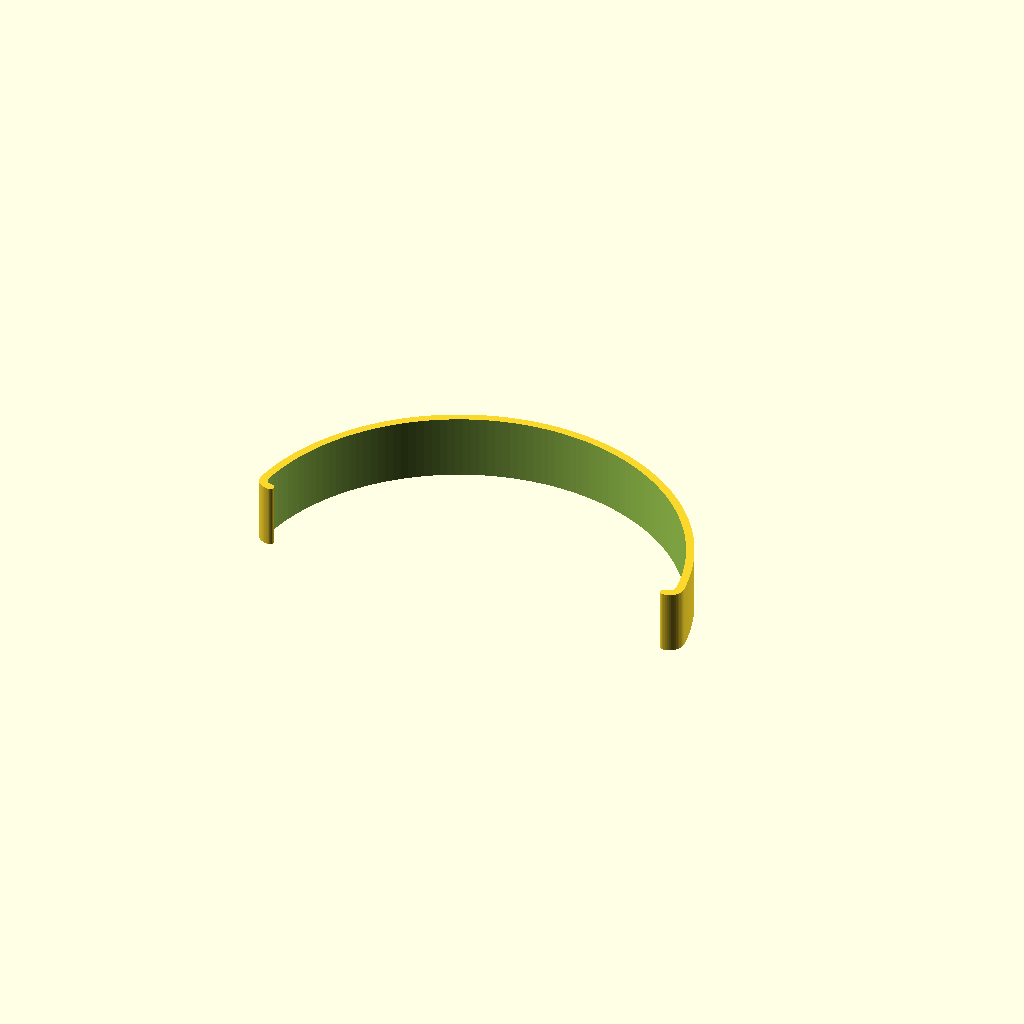
Cell 1: rendered with the file's own defaults.
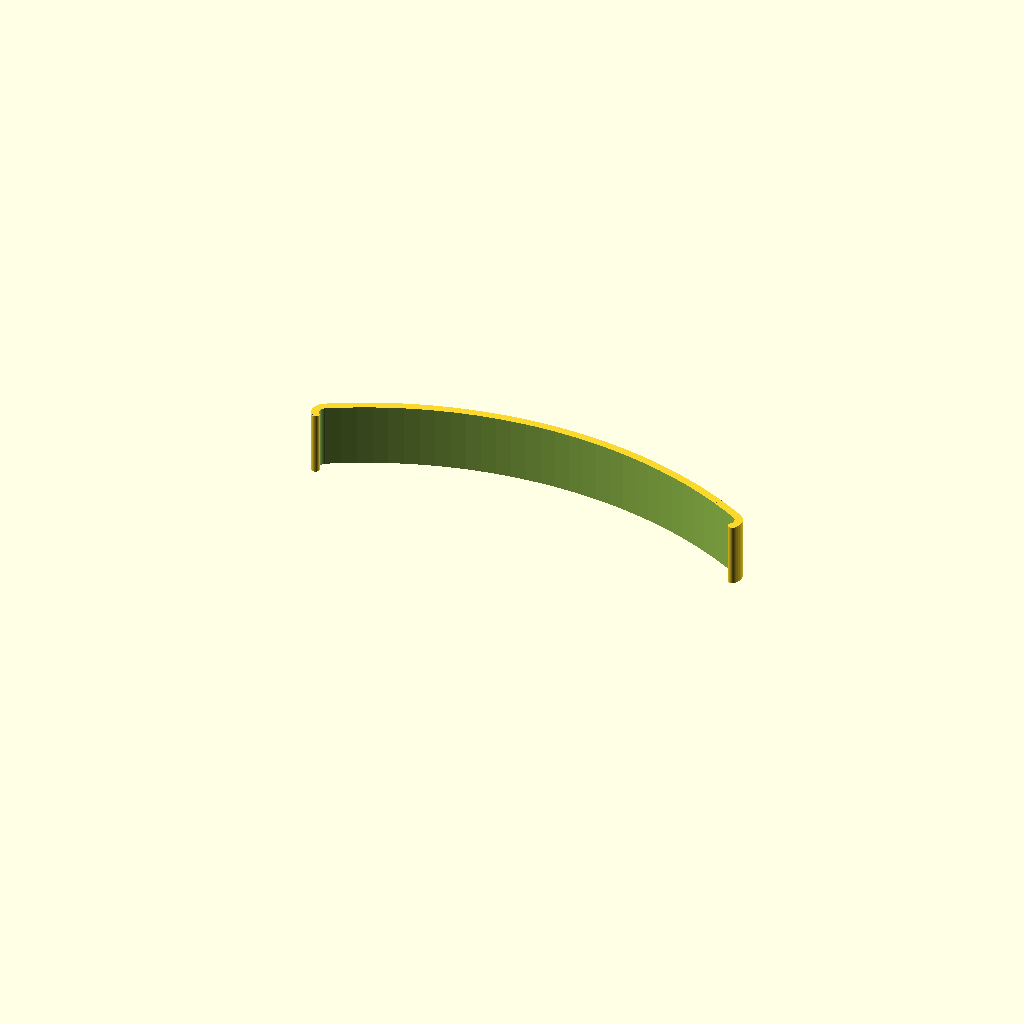
Cell 2: _curvature = 50 (everything else at default).
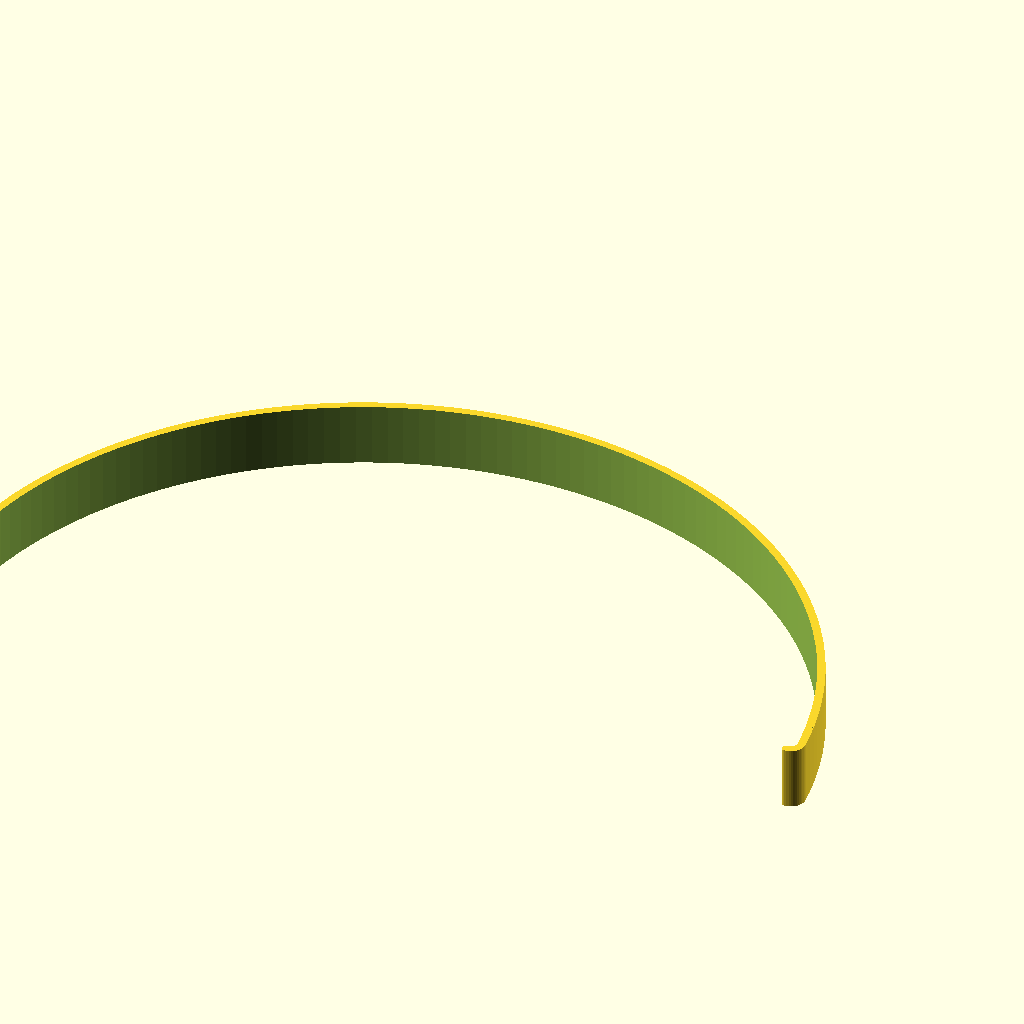
Cell 3: the same model with _length = 320.
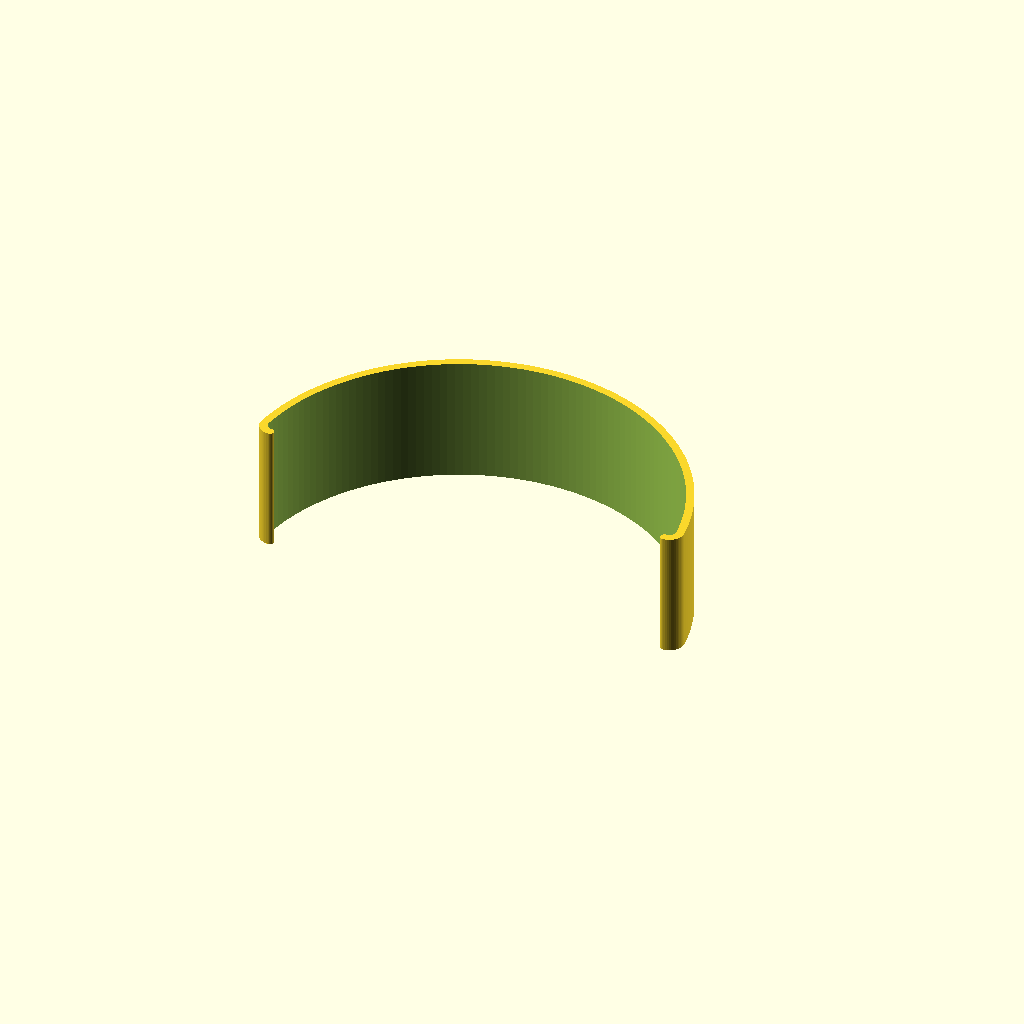
Cell 4: the same model with _height = 48.
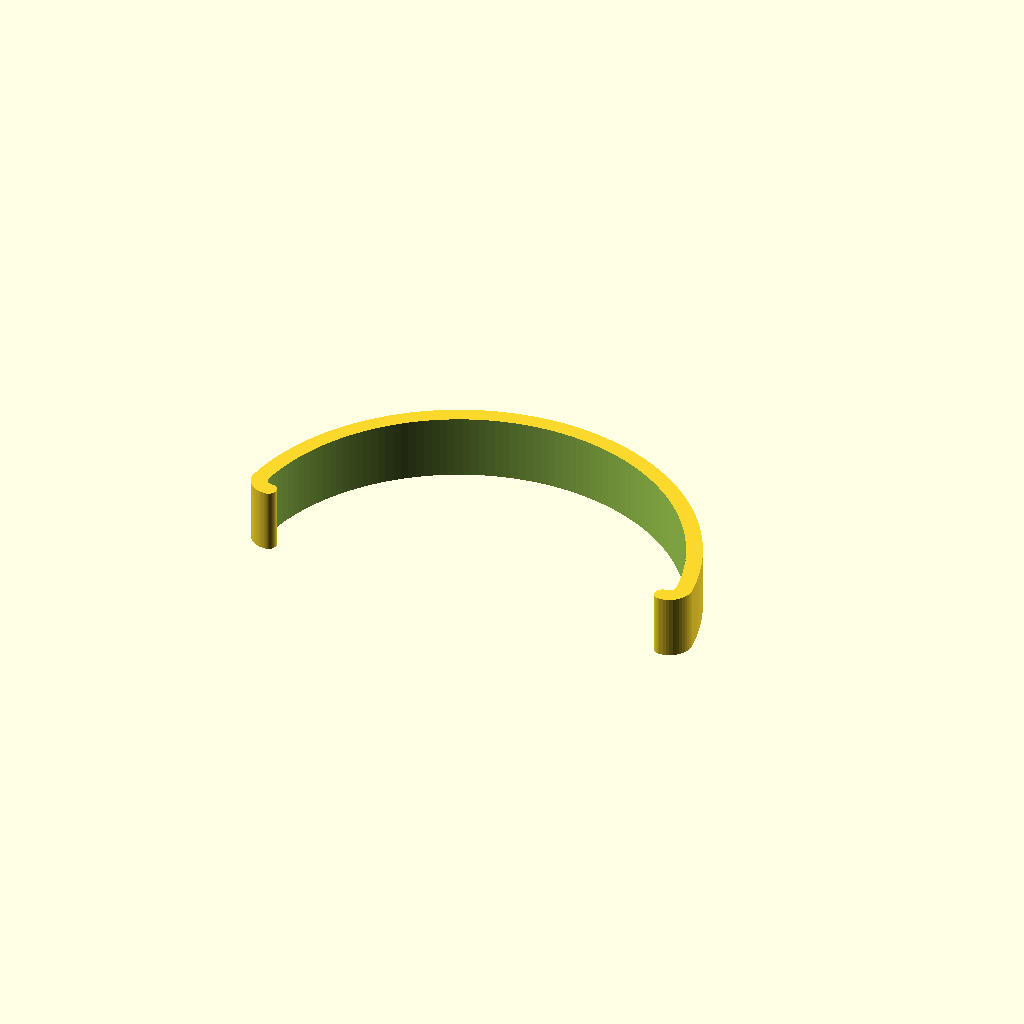
Cell 5: _thickness = 6 (everything else at default).
All cells are drawn from one camera (rotation 55°, 0°, 25°, orthographic, colour scheme Cornfield), so only the parameter changes between them.
The OpenSCAD source (inputs/thingiverse/files/thing-512350/Clip-Stand-Customizable/Clip-Stand-v1-0.scad):

// Length of the stand
_length = 160.0;

// height of the stand
_height = 24.0;

// Curvature of the stand (lower values for a flatter arc, 100 for a semicircle)
_curvature = 99; //[50:100]

// Thickness of the stand
_thickness = 3;

// Radius at the ends where it clips to the device
_clip_radius = 2.5;

// How far around the device the clips run
_clip_angle = 100; //[60:180]



////////////////////////////////////////////////////////////////////////



// only works from [0 to 180] degrees, runs clockwise from 12 o'clock
module smallArc(radius0, radius1, angle, depth) {
	thickness = radius1 - radius0;
	eps = 0.1;

	union() {
		difference() {
			// full arc
			cylinder(r=radius1, h=depth, center=true);
			cylinder(r=radius0, h=depth+2*eps, center=true);

			for(z=[0, 180 - angle]) {
				rotate([0,0,z])
				translate([-radius1,0,0])			
				cube(size = [radius1*2, radius1*2, depth+eps], center=true);
			}
		}
	}
}



// arc from [0 to 360] degrees with rounded ends, runs clockwise from 12 o'clock, rounded tips not included in angle computation
module roundArc(radius0, radius1, angle, depth) {
	thickness = radius1 - radius0;
	cutAngle = 360-angle;
	centerRadius = (radius0 + radius1)/2.0;
	union() {
		if (angle > 180) {
			smallArc(radius0, radius1, 180, depth);
			rotate([0,0,-180]) {
				smallArc(radius0, radius1, angle-180, depth);
			}
		} else {
			smallArc(radius0, radius1, angle, depth);
		}

		// round ends
		for(t = [ [0,centerRadius,0], 
					 [centerRadius * -sin(cutAngle), centerRadius * cos(cutAngle),0] ]) {
			translate(t) {
				cylinder(r=thickness/2, h=depth, center=true);
			}
		}
	}
}

module makeStand(arcRadius, angle, height, outerThickness, clipRadius, clipAngle) {
	ir = arcRadius;
	or = ir + outerThickness;
	cx = (ir-clipRadius)*sin(angle/2);
	cy = (ir-clipRadius)*cos(angle/2);

	union() {

		//	spine
		rotate([0,0,angle/2]) {
			smallArc(ir, or, angle, height, $fn=180);
		}

		// clip
		for (m=[1,0]) {
			mirror([m,0,0]) {
				translate([cx, cy, 0])
				rotate([0,0,-angle/2]) {
					roundArc(clipRadius, clipRadius+outerThickness, clipAngle, height, $fn=45);
				}
			}
		}
	}
}

module make() {
	radius = _length / (2 *(_curvature/100));
	angle = 2 * asin(_length/(2*radius));

	translate([0,-radius,_height/2]) {
			makeStand(radius, 
					  angle, 
					  _height, 
					  _thickness, 
					  _clip_radius,
					  _clip_angle);
		}
}

make();
Customizer parameters (derived from the source; name, type, default, range or options):
_length: number, default 160
_height: number, default 24
_curvature: number, default 99, range 50 to 100
_thickness: number, default 3
_clip_radius: number, default 2.5
_clip_angle: number, default 100, range 60 to 180
